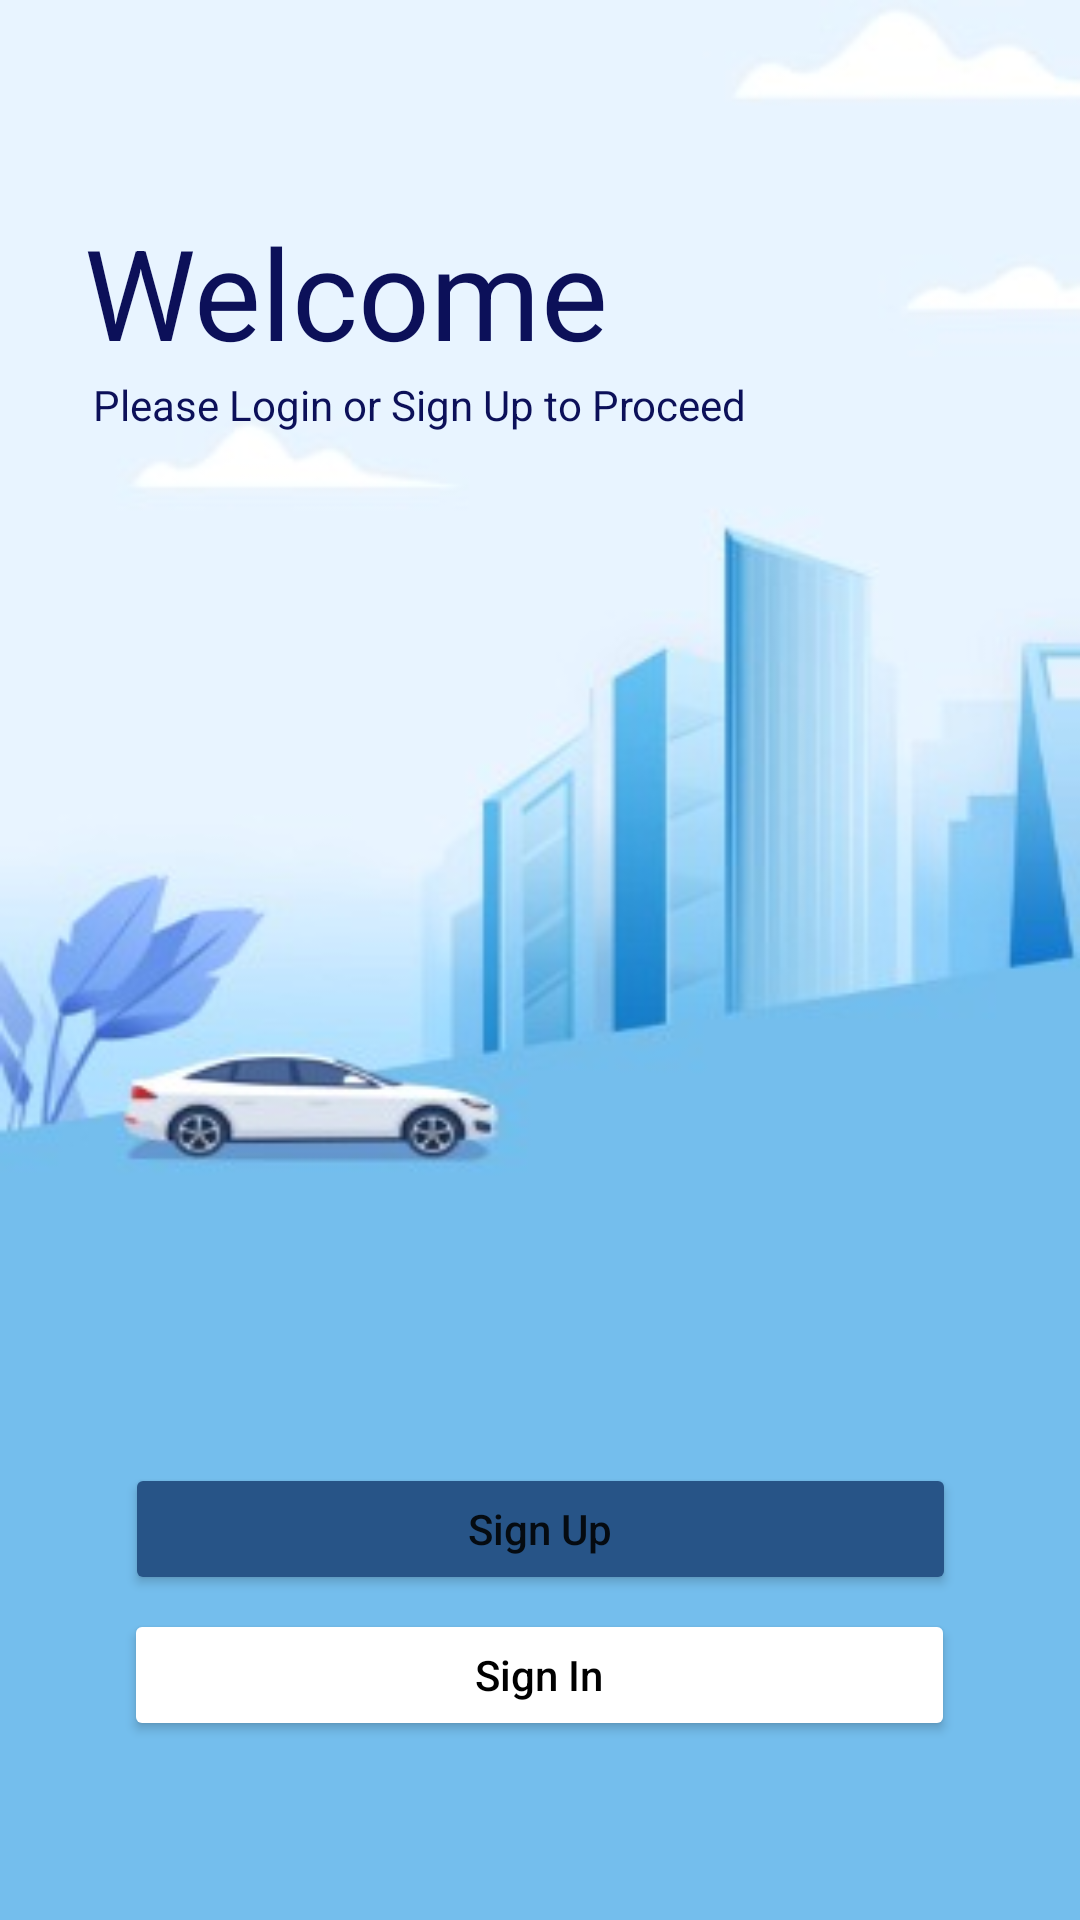

Produce the Android XML layout that renders to this screen, including the resource entries it uses.
<!-- AndroidManifest.xml: application theme Theme.EADFINALPROJECT -->
<!-- res/layout/activity_main.xml -->
<?xml version="1.0" encoding="utf-8"?>
<androidx.constraintlayout.widget.ConstraintLayout xmlns:android="http://schemas.android.com/apk/res/android"
    xmlns:app="http://schemas.android.com/apk/res-auto"
    xmlns:tools="http://schemas.android.com/tools"
    android:layout_width="match_parent"
    android:layout_height="match_parent"
    tools:context=".MainActivity">

    <Button
        android:id="@+id/button2"
        android:layout_width="277dp"
        android:layout_height="44dp"
        android:backgroundTint="@android:color/white"
        android:text="Sign In"
        android:textAllCaps="false"
        android:textColor="#000000"

        app:layout_constraintBottom_toBottomOf="parent"
        app:layout_constraintEnd_toEndOf="parent"
        app:layout_constraintHorizontal_bias="0.498"
        app:layout_constraintStart_toStartOf="parent"
        app:layout_constraintTop_toTopOf="parent"
        app:layout_constraintVertical_bias="0.9" />

    <ImageView
        android:id="@+id/imageView7"
        android:layout_width="match_parent"
        android:layout_height="match_parent"
        android:scaleType="fitXY"
        app:layout_constraintBottom_toBottomOf="parent"
        app:layout_constraintEnd_toEndOf="parent"
        app:layout_constraintStart_toStartOf="parent"
        app:layout_constraintTop_toTopOf="parent"
        app:layout_constraintVertical_bias="0.0"
        app:srcCompat="@drawable/main2" />

    <Button
        android:id="@+id/button3"
        android:layout_width="277dp"
        android:layout_height="44dp"
        android:backgroundTint="#275487"
        android:text="Sign Up"
        android:textAllCaps="false"
        app:layout_constraintBottom_toBottomOf="parent"
        app:layout_constraintEnd_toEndOf="parent"
        app:layout_constraintStart_toStartOf="parent"
        app:layout_constraintTop_toTopOf="parent"
        app:layout_constraintVertical_bias="0.818" />

    <TextView
        android:id="@+id/textView"
        android:layout_width="wrap_content"
        android:layout_height="wrap_content"
        android:text="Welcome"

        android:textColor="#0c1059"
        android:textSize="42dp"
        app:layout_constraintBottom_toTopOf="@+id/button3"
        app:layout_constraintEnd_toEndOf="parent"
        app:layout_constraintHorizontal_bias="0.151"
        app:layout_constraintStart_toStartOf="parent"
        app:layout_constraintTop_toTopOf="parent"
        app:layout_constraintVertical_bias="0.16" />

    <TextView
        android:id="@+id/textView2"
        android:layout_width="wrap_content"
        android:layout_height="wrap_content"
        android:text="Please Login or Sign Up to Proceed"
        android:textColor="#0c1059"
        app:layout_constraintBottom_toTopOf="@+id/button3"
        app:layout_constraintEnd_toEndOf="parent"
        app:layout_constraintHorizontal_bias="0.218"
        app:layout_constraintStart_toStartOf="parent"
        app:layout_constraintTop_toBottomOf="@+id/textView"
        app:layout_constraintVertical_bias="0.0" />

</androidx.constraintlayout.widget.ConstraintLayout>
<!-- resources referenced by this layout -->
<resources>
  <!-- drawable main2: jpeg bitmap (drawable, 12254 bytes) -->
  <style name="Theme.EADFINALPROJECT" parent="Theme.MaterialComponents.Light.NoActionBar">
          
          <item name="colorPrimary">@color/purple_500</item>
          <item name="colorPrimaryVariant">@color/purple_700</item>
          <item name="colorOnPrimary">@color/white</item>
          
          <item name="colorSecondary">@color/teal_200</item>
          <item name="colorSecondaryVariant">@color/teal_700</item>
          <item name="colorOnSecondary">@color/black</item>
          
          <item name="android:statusBarColor">?attr/colorPrimaryVariant</item>
          
      </style>
  <!-- not gathered from this repository: default colours our renderer supplied (Android Studio template values) -->
  <color name="purple_500">#FF6200EE</color>
  <color name="purple_700">#FF3700B3</color>
  <color name="teal_200">#FF03DAC5</color>
  <color name="teal_700">#FF018786</color>
  <color name="black">#FF000000</color>
  <color name="white">#FFFFFFFF</color>
</resources>
